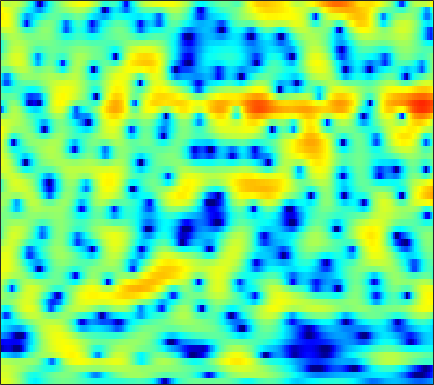

Values plotted in this chart, from the file beside it:
3.8739, 3.8351, 3.6778, 3.4237, 3.1632, 2.7196, 2.161, 1.6656, 0.89161, -0.0052997, -1.0116, -1.8376, -2.994, -4.11, -4.8181, -5.4472, -5.5552, -5.3304, -4.7549, -4.0045, -3.276, -2.7666, -2.1686, -1.6767
3.469, 3.426, 3.277, 3.022, 2.76, 2.315, 1.761, 1.273, 0.5313, -0.3033, -1.21, -1.912, -2.82, -3.602, -4.033, -4.33, -4.3, -4.09, -3.643, -3.103, -2.542, -2.143, -1.648, -1.215
2.945, 2.93, 2.85, 2.712, 2.569, 2.335, 2.054, 1.816, 1.467, 1.087, 0.6861, 0.3682, -0.06646, -0.5125, -0.8545, -1.322, -1.799, -2.169, -2.682, -3.183, -3.652, -3.948, -4.199, -4.212
2.301, 2.112, 1.858, 1.621, 1.465, 1.284, 1.153, 1.09, 1.045, 1.042, 1.059, 1.066, 1.044, 0.9667, 0.8498, 0.5861, 0.1633, -0.2844, -1.106, -2.254, -3.846, -5.434, -8.154, -10.84
-5.349, -5.867, -6.559, -7.254, -7.789, -8.482, -8.973, -9.027, -8.533, -7.441, -6.049, -4.984, -3.641, -2.459, -1.691, -0.8301, -0.1507, 0.2553, 0.6721, 0.9756, 1.202, 1.348, 1.554, 1.827
-19.2, -17.75, -16.56, -16.23, -16.56, -17.76, -19.96, -22, -22.35, -18.39, -14.28, -11.77, -9.018, -6.768, -5.325, -3.65, -2.229, -1.302, -0.2239, 0.7032, 1.495, 2.018, 2.63, 3.158
-15.29, -15.15, -15.01, -15.04, -15.19, -15.48, -15.69, -15.71, -15.35, -14.45, -13, -11.66, -9.722, -7.752, -6.33, -4.548, -2.934, -1.84, -0.5391, 0.588, 1.554, 2.18, 2.888, 3.465
-9.175, -9.717, -10.54, -11.57, -12.54, -14.2, -16.65, -19.47, -26.73, -30.49, -19.24, -14.98, -11.02, -8.048, -6.198, -4.102, -2.347, -1.208, 0.1074, 1.207, 2.119, 2.688, 3.308, 3.778
-5.705, -6.129, -6.731, -7.339, -7.809, -8.424, -8.976, -9.267, -9.349, -8.95, -8, -7.029, -5.561, -4.061, -2.983, -1.654, -0.4795, 0.2954, 1.194, 1.945, 2.547, 2.91, 3.273, 3.512
-4.942, -5.41, -5.842, -5.975, -5.894, -5.563, -5.064, -4.606, -3.94, -3.226, -2.463, -1.891, -1.143, -0.4269, 0.07544, 0.6674, 1.163, 1.472, 1.79, 2.015, 2.167, 2.238, 2.291, 2.292
-7.363, -9.892, -13.22, -12.29, -9.615, -6.43, -4.027, -2.609, -1.124, 0.05425, 0.978, 1.523, 2.075, 2.454, 2.616, 2.668, 2.539, 2.327, 1.901, 1.346, 0.7181, 0.2631, -0.2308, -0.5021
-3.1, -4.223, -5.205, -4.907, -3.918, -2.246, -0.6088, 0.4676, 1.656, 2.6, 3.293, 3.66, 3.944, 3.976, 3.826, 3.374, 2.614, 1.816, 0.4018, -1.515, -4.067, -6.501, -10.28, -12.48
0.4109, 0.2455, 0.1195, 0.1791, 0.3383, 0.7134, 1.224, 1.657, 2.248, 2.793, 3.204, 3.413, 3.518, 3.382, 3.107, 2.498, 1.553, 0.5968, -1.029, -3.135, -5.769, -8.075, -11.09, -13.1
1.141, 0.8146, 0.2827, -0.2106, -0.4592, -0.4873, -0.1104, 0.3693, 1.177, 1.97, 2.651, 3.037, 3.349, 3.421, 3.314, 2.941, 2.299, 1.627, 0.5259, -0.8273, -2.439, -3.833, -5.889, -8.299
1.153, 0.1026, -1.959, -5.132, -8.625, -13.24, -8.858, -5.243, -1.986, 0.1359, 1.571, 2.321, 2.956, 3.283, 3.349, 3.224, 2.901, 2.558, 1.966, 1.271, 0.4868, -0.1665, -1.086, -1.968
2.287, 1.489, 0.1668, -1.335, -2.383, -3.108, -2.721, -1.934, -0.7394, 0.278, 1.014, 1.361, 1.601, 1.605, 1.489, 1.234, 0.9341, 0.7101, 0.4213, 0.1808, 0.008156, -0.09208, -0.2325, -0.3765
3.89, 3.611, 3.175, 2.7, 2.36, 1.974, 1.669, 1.489, 1.266, 1.01, 0.6468, 0.2633, -0.3989, -1.269, -2.038, -3.138, -4.211, -4.798, -5.02, -4.596, -3.779, -3.079, -2.207, -1.54
4.428, 4.389, 4.231, 3.953, 3.675, 3.214, 2.664, 2.184, 1.448, 0.5856, -0.4299, -1.301, -2.657, -4.318, -5.858, -8.62, -13.02, -19.16, -26.36, -13.71, -8.762, -6.441, -4.232, -2.677
4.05, 4.175, 4.165, 3.959, 3.677, 3.123, 2.365, 1.664, 0.553, -0.7623, -2.21, -3.343, -4.838, -6.194, -7.106, -8.115, -8.859, -9.09, -8.693, -7.529, -5.936, -4.683, -3.179, -1.943
3.564, 3.822, 3.943, 3.816, 3.549, 2.948, 2.03, 1.117, -0.4432, -2.453, -5.031, -7.399, -10.94, -13.21, -12.61, -10.38, -8.328, -7.091, -5.655, -4.349, -3.171, -2.349, -1.345, -0.4949
2.701, 3.086, 3.412, 3.496, 3.38, 2.964, 2.237, 1.457, 0.05981, -1.783, -4.175, -6.318, -9.413, -11.21, -10.66, -8.667, -6.806, -5.61, -4.292, -3.175, -2.171, -1.501, -0.6956, 0.009048
0.7082, 1.478, 2.297, 2.832, 3.042, 3.068, 2.811, 2.437, 1.716, 0.7821, -0.2808, -1.119, -2.187, -3.072, -3.561, -4.005, -4.275, -4.355, -4.289, -3.983, -3.375, -2.742, -1.829, -0.9552
-1.604, -0.13, 1.321, 2.316, 2.823, 3.219, 3.331, 3.255, 2.968, 2.488, 1.841, 1.254, 0.3566, -0.703, -1.628, -3.11, -4.956, -6.723, -9.498, -11.36, -9.758, -7.456, -4.712, -2.671
-1.403, -0.3205, 0.8386, 1.702, 2.171, 2.589, 2.802, 2.843, 2.75, 2.499, 2.085, 1.676, 0.9715, 0.05695, -0.8004, -2.221, -4.063, -5.773, -8.355, -10.02, -8.837, -6.878, -4.454, -2.57
-0.6365, -0.1944, 0.3102, 0.6865, 0.8871, 1.063, 1.155, 1.188, 1.186, 1.141, 1.041, 0.9155, 0.6585, 0.2933, -0.05026, -0.6025, -1.214, -1.64, -2.104, -2.293, -2.176, -1.891, -1.366, -0.7992
-0.3119, -0.236, -0.2768, -0.4678, -0.686, -1.019, -1.297, -1.403, -1.335, -1.037, -0.6049, -0.2808, 0.09591, 0.3596, 0.4733, 0.519, 0.4839, 0.4219, 0.3331, 0.2728, 0.2799, 0.3118, 0.4115, 0.5321
0.3735, 0.1827, -0.3706, -1.317, -2.343, -4.192, -6.437, -7.746, -7.36, -5.132, -2.889, -1.54, -0.1869, 0.7233, 1.167, 1.52, 1.651, 1.63, 1.519, 1.338, 1.161, 1.053, 0.9646, 0.958
1.328, 1.188, 0.6983, -0.2529, -1.361, -3.509, -6.529, -8.755, -8.104, -4.702, -1.907, -0.377, 1.026, 1.873, 2.212, 2.333, 2.128, 1.812, 1.197, 0.4569, -0.3196, -0.799, -1.202, -1.206
0.5948, 0.9762, 1.306, 1.384, 1.299, 1.066, 0.8301, 0.749, 0.9168, 1.33, 1.841, 2.204, 2.494, 2.521, 2.343, 1.796, 0.9016, -0.02889, -1.662, -3.751, -6.451, -8.829, -11.59, -10.98
-2.323, -0.8739, 0.5784, 1.602, 2.144, 2.618, 2.905, 3.045, 3.156, 3.188, 3.136, 3.008, 2.693, 2.165, 1.597, 0.5608, -0.8483, -2.192, -4.424, -7.183, -10.58, -13.31, -16.23, -15.41
-2.588, -0.8438, 0.8531, 2.017, 2.622, 3.147, 3.417, 3.495, 3.441, 3.265, 2.975, 2.668, 2.164, 1.494, 0.8504, -0.2086, -1.639, -2.963, -5.203, -8.132, -12.04, -16.09, -22.14, -17.55
1.137, 1.725, 2.375, 2.806, 2.977, 3.017, 2.852, 2.604, 2.161, 1.633, 1.079, 0.7024, 0.2346, -0.1957, -0.5314, -1.083, -1.799, -2.522, -3.737, -5.299, -7.094, -8.382, -9.259, -8.459
3.33, 3.322, 3.217, 2.959, 2.636, 2.015, 1.153, 0.336, -0.9467, -2.417, -3.829, -4.553, -4.813, -4.285, -3.669, -2.927, -2.356, -2.122, -1.978, -2.036, -2.12, -2.143, -2.015, -1.685
3.973, 3.658, 3.104, 2.389, 1.735, 0.6553, -0.7075, -1.981, -4.182, -7.362, -12.69, -21.67, -18.7, -10.34, -7.237, -4.57, -2.844, -1.91, -1.012, -0.3741, 0.08371, 0.352, 0.6506, 0.9145
3.74, 3.17, 2.269, 1.236, 0.4038, -0.7365, -1.9, -2.809, -4.076, -5.38, -6.544, -6.994, -6.742, -5.558, -4.431, -2.968, -1.712, -0.9223, -0.08191, 0.5795, 1.066, 1.341, 1.598, 1.752
3.438, 2.493, 0.9938, -0.7252, -2.054, -3.579, -4.48, -4.643, -4.424, -3.976, -3.464, -3.077, -2.482, -1.839, -1.338, -0.6654, -0.04253, 0.3689, 0.8548, 1.24, 1.561, 1.748, 1.927, 1.992
3.853, 2.575, 0.3153, -2.852, -6.237, -13.94, -18.21, -11.02, -6.314, -3.74, -2.116, -1.286, -0.4741, 0.06997, 0.3539, 0.6072, 0.7428, 0.7981, 0.8488, 0.9183, 1.05, 1.195, 1.422, 1.626
4.777, 3.762, 2.137, 0.2363, -1.285, -3.009, -3.674, -3.282, -2.244, -1.157, -0.3219, 0.13, 0.453, 0.5126, 0.3911, -0.01045, -0.6408, -1.226, -2.081, -2.725, -2.89, -2.578, -1.766, -0.7847
4.847, 4.261, 3.449, 2.64, 2.088, 1.465, 1.055, 0.8877, 0.7957, 0.769, 0.7035, 0.594, 0.2909, -0.2263, -0.7995, -1.868, -3.4, -5.008, -8.158, -13.47, -18.91, -13.38, -7.809, -4.548
3.73, 3.407, 3.035, 2.724, 2.534, 2.297, 2.07, 1.867, 1.587, 1.235, 0.8251, 0.4379, -0.1585, -0.8927, -1.547, -2.563, -3.795, -4.889, -6.484, -7.917, -8.297, -7.503, -5.615, -3.682
0.6745, 0.5973, 0.8979, 1.39, 1.71, 2.012, 2.076, 1.962, 1.64, 1.121, 0.4521, -0.1446, -0.9491, -1.756, -2.311, -2.96, -3.474, -3.763, -3.823, -3.649, -3.085, -2.488, -1.512, -0.4934
-12.28, -8.576, -3.659, -0.8451, 0.4246, 1.375, 1.688, 1.612, 1.049, 0.08667, -1.262, -2.363, -3.936, -5.235, -5.935, -6.484, -6.675, -6.447, -5.718, -4.306, -2.566, -1.236, 0.4175, 1.777
-4.159, -3.793, -2.383, -1.022, -0.2441, 0.3044, 0.3381, -0.0005567, -0.9912, -2.688, -5.26, -8.038, -13.2, -18.41, -17.43, -15.47, -16.24, -19.05, -19.19, -11.07, -5.83, -2.965, -0.1736, 1.899
-1.233, -1.414, -1.433, -1.312, -1.216, -1.151, -1.303, -1.669, -2.462, -3.795, -5.777, -7.671, -10.56, -12.6, -12.88, -12.25, -11.83, -11.58, -10.22, -7.446, -4.413, -2.362, -0.09511, 1.69
-2.956, -3.482, -3.973, -4.033, -3.852, -3.412, -2.994, -2.777, -2.731, -2.964, -3.43, -3.859, -4.447, -4.901, -5.058, -5.009, -4.658, -4.21, -3.374, -2.301, -1.085, -0.1531, 1.031, 2.06
-6.581, -8.871, -12.1, -12.08, -9.716, -6.723, -4.582, -3.417, -2.391, -1.764, -1.419, -1.32, -1.267, -1.26, -1.232, -1.147, -0.9459, -0.6971, -0.2856, 0.2042, 0.765, 1.18, 1.714, 2.197
-5.433, -7.423, -10.02, -9.86, -7.886, -5.111, -2.959, -1.778, -0.623, 0.1218, 0.5478, 0.7082, 0.7691, 0.7266, 0.6561, 0.5793, 0.5513, 0.5852, 0.7254, 0.9604, 1.221, 1.401, 1.58, 1.651
-0.9032, -1.147, -1.253, -1.009, -0.5794, 0.1548, 0.9461, 1.457, 1.978, 2.26, 2.283, 2.153, 1.765, 1.187, 0.6712, -0.01949, -0.5631, -0.7799, -0.7177, -0.3639, 0.0631, 0.3364, 0.4921, 0.3114
0.4734, 0.8924, 1.458, 2.006, 2.41, 2.899, 3.296, 3.497, 3.604, 3.475, 3.068, 2.557, 1.527, 0.02094, -1.498, -4.123, -7.222, -8.664, -7.313, -4.688, -2.676, -1.677, -0.9703, -0.9307
-1.377, -0.3127, 0.8866, 1.854, 2.434, 3.034, 3.412, 3.562, 3.558, 3.305, 2.784, 2.167, 1.032, -0.5796, -2.192, -5.005, -8.444, -10.18, -8.606, -5.653, -3.462, -2.363, -1.482, -1.135
-3.852, -2.295, -0.6491, 0.6012, 1.318, 2.014, 2.45, 2.62, 2.651, 2.474, 2.091, 1.681, 0.9779, 0.1306, -0.5646, -1.488, -2.207, -2.504, -2.506, -2.166, -1.678, -1.342, -0.9887, -0.8159
-3.768, -2.369, -0.8668, 0.2591, 0.8883, 1.469, 1.807, 1.912, 1.895, 1.727, 1.442, 1.19, 0.8042, 0.4143, 0.1489, -0.164, -0.3979, -0.493, -0.532, -0.5078, -0.4542, -0.4201, -0.4246, -0.5117
-1.263, -0.3384, 0.632, 1.319, 1.65, 1.874, 1.86, 1.719, 1.395, 0.9719, 0.5375, 0.2349, -0.06362, -0.23, -0.2704, -0.2191, -0.1108, -0.01535, 0.1072, 0.2034, 0.2273, 0.1902, 0.02133, -0.2764
2.152, 2.598, 2.994, 3.148, 3.097, 2.797, 2.214, 1.604, 0.5662, -0.6475, -1.863, -2.608, -3.082, -2.901, -2.476, -1.74, -1.001, -0.5322, -0.03065, 0.3235, 0.5131, 0.5289, 0.379, -0.008879
4.675, 4.765, 4.718, 4.444, 4.073, 3.305, 2.192, 1.06, -0.9396, -3.739, -7.856, -12.19, -15.43, -10.34, -7.405, -4.861, -3.196, -2.281, -1.376, -0.7391, -0.2938, -0.09484, 0.00277, -0.1632
5.373, 5.242, 4.937, 4.464, 3.977, 3.119, 1.98, 0.8812, -0.9485, -3.262, -5.961, -7.938, -9.225, -8.553, -7.601, -6.409, -5.541, -4.992, -4.312, -3.603, -2.881, -2.346, -1.764, -1.352
5.114, 4.786, 4.323, 3.853, 3.475, 2.912, 2.185, 1.545, 0.5001, -0.6975, -2.007, -2.947, -4.148, -5.24, -6.053, -7.264, -8.564, -9.476, -9.834, -8.776, -7.007, -5.643, -4.101, -2.863
4.07, 3.229, 2.45, 2.219, 2.319, 2.542, 2.638, 2.555, 2.199, 1.56, 0.6751, -0.1487, -1.461, -3.072, -4.548, -7.189, -11.06, -15.87, -26.66, -15.24, -9.906, -7.524, -5.197, -3.559
